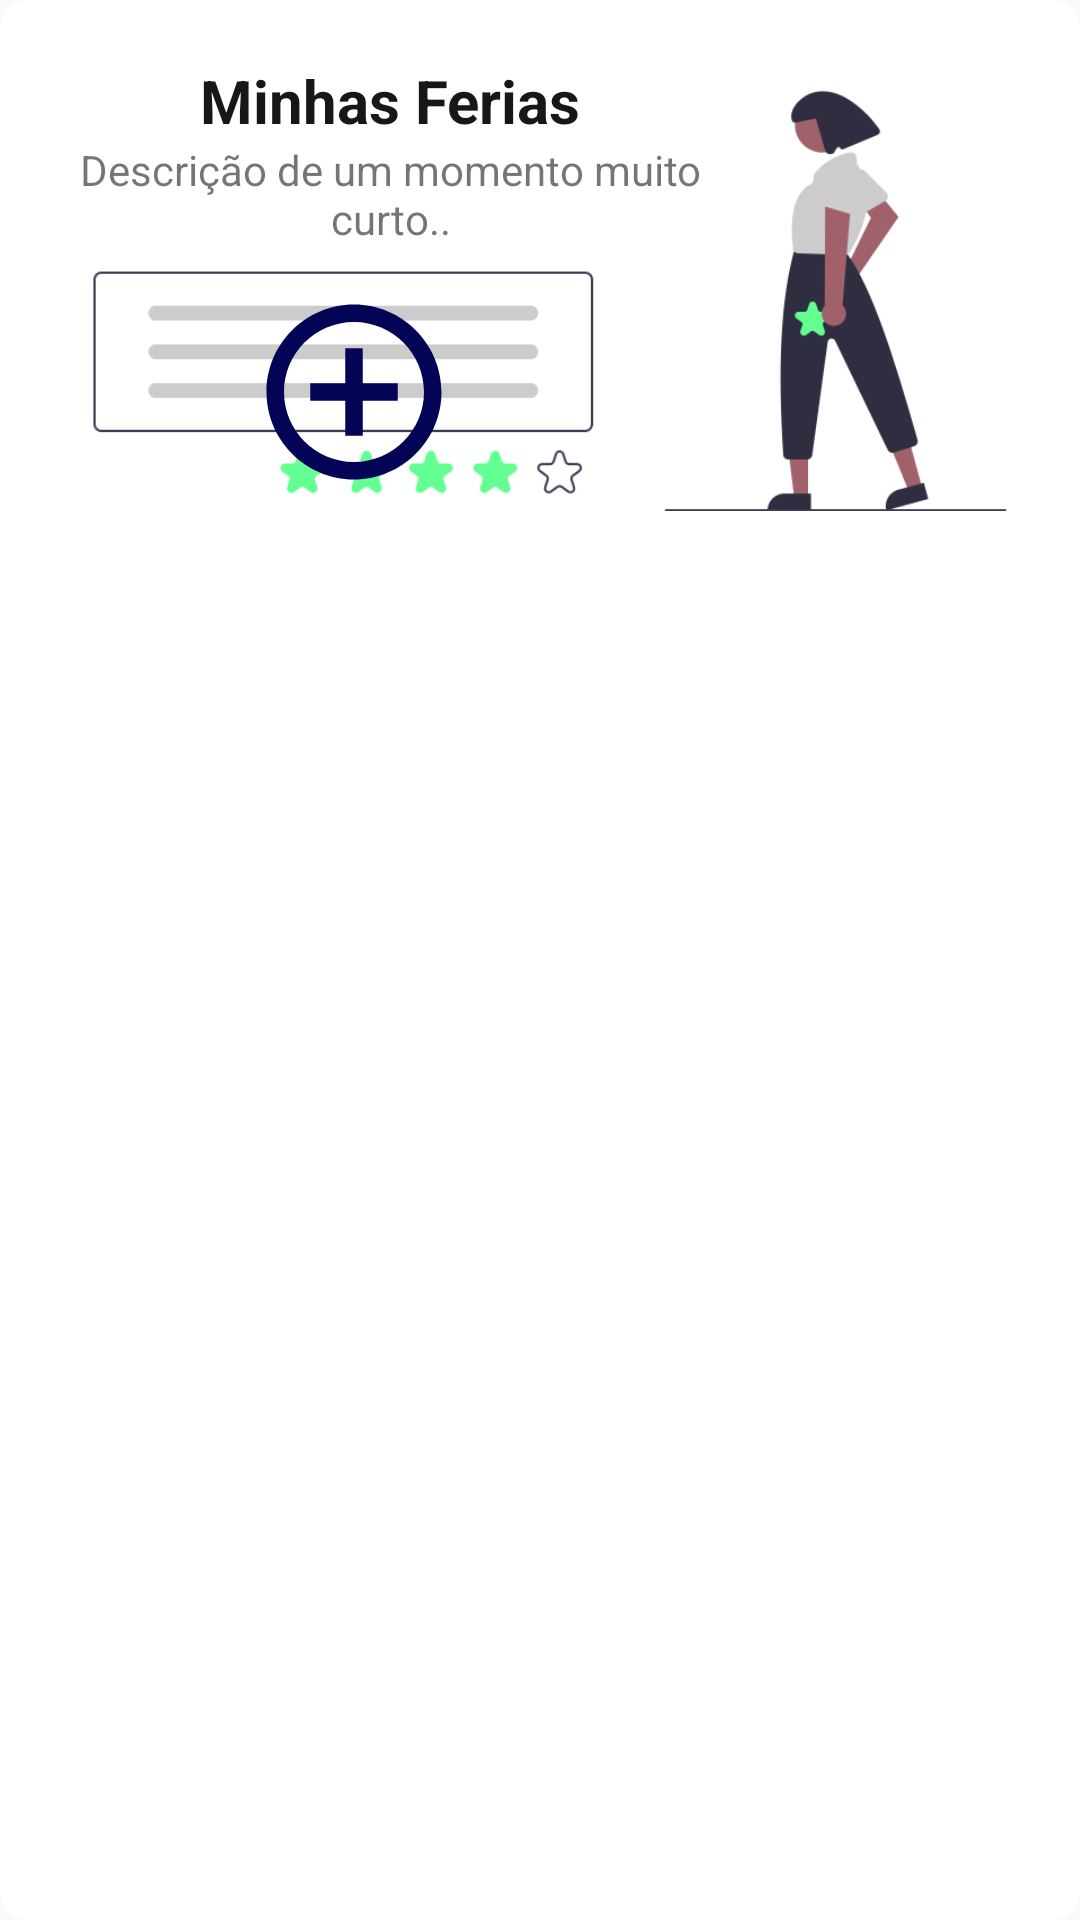

Here is an Android app screen rendered from its layout file. Give the layout XML and the strings, colors and styles it references.
<!-- AndroidManifest.xml: application theme AppTheme -->
<!-- res/layout/layout_favoritos.xml -->
<?xml version="1.0" encoding="utf-8"?>
<LinearLayout xmlns:android="http://schemas.android.com/apk/res/android"
    xmlns:app="http://schemas.android.com/apk/res-auto"
    xmlns:tools="http://schemas.android.com/tools"
    android:layout_width="match_parent"
    android:layout_height="wrap_content"
    android:layout_marginLeft="10dp"
    android:background="@drawable/card"
    android:orientation="vertical"
    app:cardElevation="20dp">


    <LinearLayout
        android:layout_width="match_parent"
        android:layout_height="wrap_content"
        android:layout_margin="20dp"
        android:orientation="vertical">

        <androidx.constraintlayout.widget.ConstraintLayout
            android:layout_width="match_parent"
            android:layout_height="wrap_content">

            <ImageView
                android:id="@+id/imageView5"
                android:layout_width="124dp"
                android:layout_height="150dp"
                android:layout_marginTop="4dp"
                android:background="@android:color/transparent"
                android:scaleType="centerInside"
                app:layout_constraintEnd_toEndOf="parent"
                app:layout_constraintHorizontal_bias="1.0"
                app:layout_constraintStart_toStartOf="parent"
                app:layout_constraintTop_toTopOf="parent"
                app:srcCompat="@drawable/favorito1" />

            <ImageView
                android:id="@+id/imageView6MSM"
                android:layout_width="170dp"
                android:layout_height="80dp"
                android:layout_marginTop="5dp"
                app:layout_constraintEnd_toStartOf="@+id/imageView5"
                app:layout_constraintHorizontal_bias="0.385"
                app:layout_constraintStart_toStartOf="parent"
                app:layout_constraintTop_toBottomOf="@+id/textViewTextoFavorito"
                app:srcCompat="@drawable/favorito2" />

            <ImageButton
                android:id="@+id/imageButtonAddNot"
                android:layout_width="70dp"
                android:layout_height="70dp"
                android:background="@android:color/transparent"
                android:scaleType="centerCrop"
                app:layout_constraintBottom_toBottomOf="parent"
                app:layout_constraintEnd_toStartOf="@+id/imageView5"
                app:layout_constraintStart_toStartOf="parent"
                app:layout_constraintTop_toTopOf="@+id/imageView6MSM"
                app:srcCompat="@drawable/ic_adiconar_24" />

            <TextView
                android:id="@+id/textViewFavoritos"
                android:layout_width="0dp"
                android:layout_height="wrap_content"
                android:layout_marginEnd="100dp"
                android:gravity="center"
                android:maxLength="22"
                android:text="Minhas Ferias"
                android:textColor="@color/black"
                android:textSize="20sp"
                android:textStyle="bold"
                app:layout_constraintEnd_toEndOf="parent"
                app:layout_constraintHorizontal_bias="0.311"
                app:layout_constraintStart_toStartOf="parent"
                app:layout_constraintTop_toTopOf="parent" />

            <TextView
                android:id="@+id/textViewTextoFavorito"
                android:layout_width="0dp"
                android:layout_height="wrap_content"
                android:layout_marginEnd="100dp"
                android:gravity="center"
                android:maxLines="2"
                android:text="Descrição de um momento muito curto.."
                android:textSize="14sp"
                app:layout_constraintEnd_toEndOf="parent"
                app:layout_constraintHorizontal_bias="0.175"
                app:layout_constraintStart_toStartOf="parent"
                app:layout_constraintTop_toBottomOf="@+id/textViewFavoritos" />

        </androidx.constraintlayout.widget.ConstraintLayout>
    </LinearLayout>


</LinearLayout>
<!-- resources referenced by this layout -->
<resources>
  <color name="black">#171717</color>
  <!-- drawable card (drawable) -->
  <?xml version="1.0" encoding="utf-8"?>
  <shape xmlns:android="http://schemas.android.com/apk/res/android"
      android:shape="rectangle">
  
      <solid android:color="@android:color/white"/>
      <corners android:topLeftRadius="10dp" android:bottomLeftRadius="10dp"
          android:bottomRightRadius="10dp"
          android:topRightRadius="10dp"/>
  
  </shape>
  <!-- drawable favorito1: png bitmap (drawable, 22556 bytes) -->
  <!-- drawable favorito2: png bitmap (drawable, 14376 bytes) -->
  <!-- drawable ic_adiconar_24 (drawable) -->
  <vector android:height="24dp" android:tint="#040457"
      android:viewportHeight="24" android:viewportWidth="24"
      android:width="24dp" xmlns:android="http://schemas.android.com/apk/res/android">
      <path android:fillColor="@android:color/white" android:pathData="M13,7h-2v4L7,11v2h4v4h2v-4h4v-2h-4L13,7zM12,2C6.49,2 2,6.49 2,12s4.49,10 10,10 10,-4.49 10,-10S17.51,2 12,2zM12,20c-4.41,0 -8,-3.59 -8,-8s3.59,-8 8,-8 8,3.59 8,8 -3.59,8 -8,8z"/>
  </vector>
  <style name="AppTheme" parent="Theme.AppCompat.Light.NoActionBar">
          
          <item name="colorPrimary">@color/colorPrimary</item>
          <item name="colorPrimaryDark">@color/colorPrimaryDark</item>
          <item name="colorAccent">@color/colorAccent</item>
      </style>
  <color name="colorPrimary">#005f63</color>
  <color name="colorPrimaryDark">#005f63</color>
  <color name="colorAccent">#d9823b</color>
</resources>
